Image classification data set "dataset" (stahiomar/Cat-Breed-Classification-using-CNN on GitHub). Class labels (3): orange cat, siamese cat, sphynx cat.

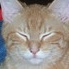
Label: orange cat

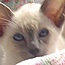
Label: siamese cat

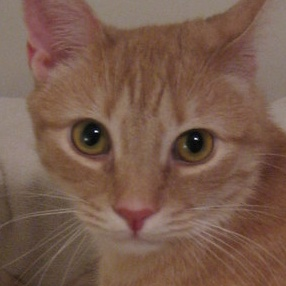
Label: orange cat

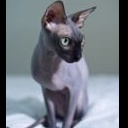
Label: sphynx cat

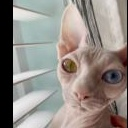
Label: sphynx cat

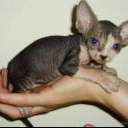
Label: sphynx cat
